Image classification data set "augmented" (AtulV2/Industrial_Surface_Defect_Classification on GitHub). Class labels (5): crazing, inclusion, pitted surface, rolled-in scale, scratches.

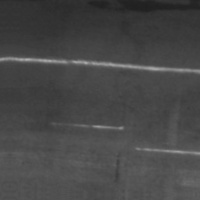
Label: scratches

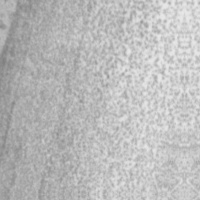
Label: pitted surface

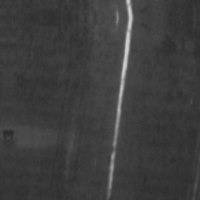
Label: scratches

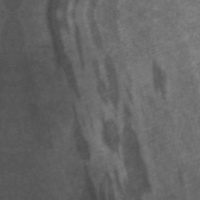
Label: inclusion

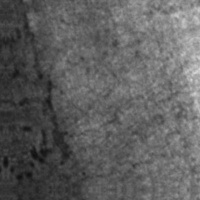
Label: crazing

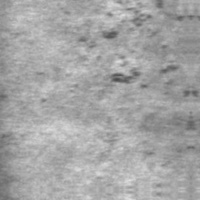
Label: rolled-in scale
